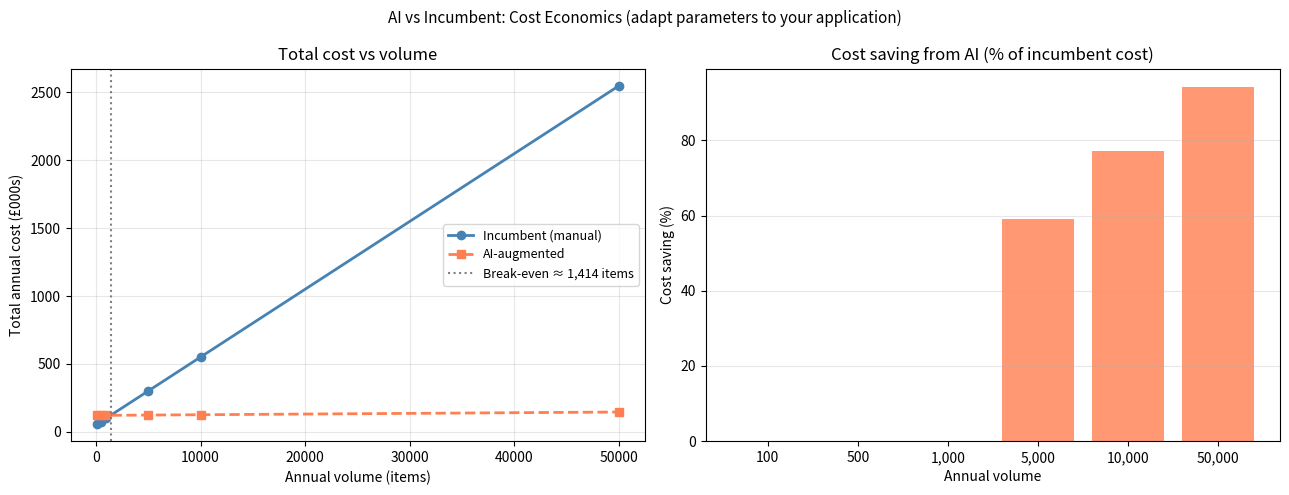
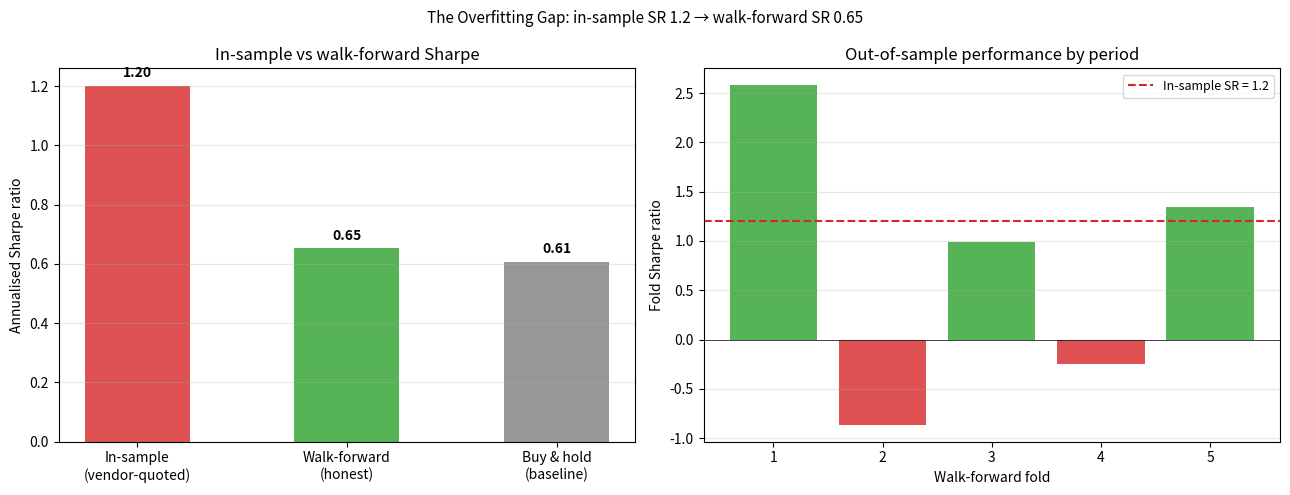
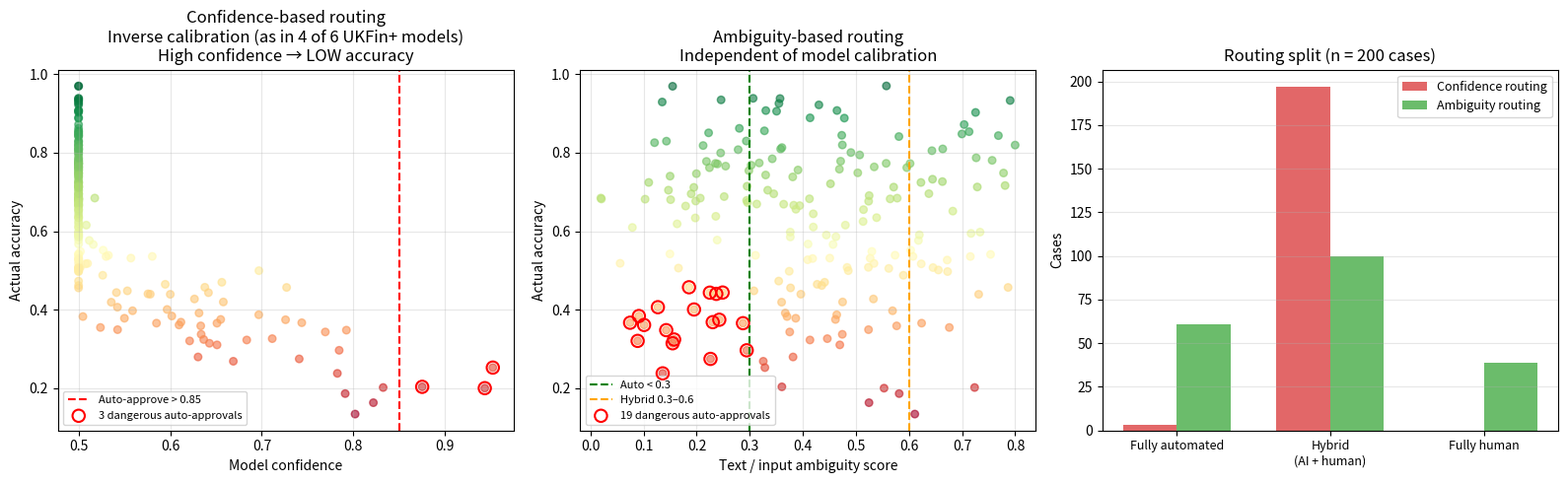

The matplotlib source for these figures, in order:
import numpy as np
import matplotlib.pyplot as plt

# TODO: Replace with your own cost parameters.
# Example below: AI-based compliance screening vs manual review.
volume = np.array([100, 500, 1_000, 5_000, 10_000, 50_000])  # items/year
labels = [f'{v:,}' for v in volume]

# Incumbent (manual): fixed overhead + per-item cost
incumbent_fixed = 50_000      # £/yr (staff, licensing)
incumbent_per_item = 50       # £ per item reviewed
incumbent_total = incumbent_fixed + incumbent_per_item * volume

# AI-augmented: higher upfront, near-zero marginal
ai_fixed = 120_000            # £/yr (system, compliance, monitoring)
ai_per_item = 0.50            # £ per item
ai_total = ai_fixed + ai_per_item * volume

# Break-even
breakeven = int(round((ai_fixed - incumbent_fixed) / (incumbent_per_item - ai_per_item)))

fig, axes = plt.subplots(1, 2, figsize=(13, 5))

axes[0].plot(volume, incumbent_total / 1000, 'o-', label='Incumbent (manual)', linewidth=2, color='steelblue')
axes[0].plot(volume, ai_total / 1000, 's--', label='AI-augmented', linewidth=2, color='coral')
axes[0].axvline(breakeven, color='grey', linestyle=':', linewidth=1.5, label=f'Break-even ≈ {breakeven:,} items')
axes[0].set_xlabel('Annual volume (items)')
axes[0].set_ylabel('Total annual cost (£000s)')
axes[0].set_title('Total cost vs volume')
axes[0].legend(fontsize=9)
axes[0].grid(alpha=0.3)

effective_saving = (incumbent_total - ai_total) / incumbent_total * 100
axes[1].bar(labels, np.clip(effective_saving, 0, None), color='coral', alpha=0.8)
axes[1].set_xlabel('Annual volume')
axes[1].set_ylabel('Cost saving (%)')
axes[1].set_title('Cost saving from AI (% of incumbent cost)')
axes[1].axhline(0, color='black', linewidth=0.5)
axes[1].grid(axis='y', alpha=0.3)

plt.suptitle('AI vs Incumbent: Cost Economics (adapt parameters to your application)', fontsize=11)
plt.tight_layout()
plt.show()

print(f"Break-even volume: approximately {breakeven:,} items/year")
print(f"At {volume[-2]:,} items: incumbent costs £{incumbent_total[-2]/1000:.0f}k, AI costs £{ai_total[-2]/1000:.0f}k")


# Adapt and run this cell


import numpy as np
import matplotlib.pyplot as plt

np.random.seed(42)
T = 120        # months of data
n_folds = 5
train_size = 60
test_size = 12

# Simulate: true signal is weak (SR 0.3); model overfits in-sample to SR 1.2
true_signal = np.random.normal(0.025, 0.08, T)  # monthly returns, true process

# In-sample: model fit on all data (overfits, looks good)
in_sample_sr = 1.20   # vendor-quoted Sharpe

# Walk-forward: genuine out-of-sample (much weaker)
wf_returns = []
wf_bh = []
for fold in range(n_folds):
    start = fold * test_size
    end = start + test_size
    if end > T:
        break
    # Out-of-sample performance reverts toward true signal
    fold_r = true_signal[start:end] + np.random.normal(0, 0.02, test_size)
    wf_returns.extend(fold_r.tolist())
    wf_bh.extend(true_signal[start:end].tolist())

wf_sr = np.mean(wf_returns) / np.std(wf_returns) * np.sqrt(12)
bh_sr = np.mean(wf_bh) / np.std(wf_bh) * np.sqrt(12)

fig, axes = plt.subplots(1, 2, figsize=(13, 5))

# Panel 1: Sharpe ratio comparison
bars = ['In-sample\n(vendor-quoted)', 'Walk-forward\n(honest)', 'Buy & hold\n(baseline)']
values = [in_sample_sr, wf_sr, bh_sr]
colors = ['#d62728', '#2ca02c', '#7f7f7f']
axes[0].bar(bars, values, color=colors, alpha=0.8, width=0.5)
axes[0].axhline(0, color='black', linewidth=0.5)
axes[0].set_ylabel('Annualised Sharpe ratio')
axes[0].set_title('In-sample vs walk-forward Sharpe')
axes[0].grid(axis='y', alpha=0.3)
for bar, val in zip(axes[0].patches, values):
    axes[0].text(bar.get_x() + bar.get_width() / 2, val + 0.03,
                 f'{val:.2f}', ha='center', fontsize=10, fontweight='bold')

# Panel 2: Fold-by-fold performance
fold_sharpes = []
for fold in range(n_folds):
    start = fold * test_size
    end = start + test_size
    if end > T:
        break
    fr = true_signal[start:end] + np.random.normal(0, 0.02, test_size)
    fold_sharpes.append(np.mean(fr) / np.std(fr) * np.sqrt(12))

axes[1].bar(range(1, len(fold_sharpes) + 1), fold_sharpes,
            color=['#2ca02c' if s > 0 else '#d62728' for s in fold_sharpes], alpha=0.8)
axes[1].axhline(0, color='black', linewidth=0.5)
axes[1].axhline(in_sample_sr, color='#d62728', linestyle='--', linewidth=1.5,
                label=f'In-sample SR = {in_sample_sr:.1f}')
axes[1].set_xlabel('Walk-forward fold')
axes[1].set_ylabel('Fold Sharpe ratio')
axes[1].set_title('Out-of-sample performance by period')
axes[1].legend(fontsize=9)
axes[1].grid(axis='y', alpha=0.3)

plt.suptitle(f'The Overfitting Gap: in-sample SR {in_sample_sr:.1f} → walk-forward SR {wf_sr:.2f}', fontsize=11)
plt.tight_layout()
plt.show()

print(f"In-sample Sharpe (vendor-quoted): {in_sample_sr:.2f}")
print(f"Walk-forward Sharpe (out-of-sample): {wf_sr:.2f}")
print(f"Reduction: {(1 - wf_sr/in_sample_sr):.0%}")
print(f"\nKey question for any vendor: 'Is your quoted figure in-sample or walk-forward?'")


# Adapt and run this cell


import numpy as np
import matplotlib.pyplot as plt

np.random.seed(42)
n_cases = 200   # TODO: set to your approximate annual decision volume

# TODO: Adjust these to reflect your system.
# calibration_type: 'inverse' (high confidence → low accuracy, as in 4/6 UKFin+ models)
#                   'calibrated' (high confidence → high accuracy, ideal)
calibration_type = 'inverse'  # change to 'calibrated' to see the safe scenario

accuracy = np.random.beta(3, 2, size=n_cases)

if calibration_type == 'inverse':
    confidence = 1 - accuracy + np.random.normal(0, 0.08, size=n_cases)
    title_conf = 'Inverse calibration (as in 4 of 6 UKFin+ models)\nHigh confidence → LOW accuracy'
else:
    confidence = accuracy + np.random.normal(0, 0.08, size=n_cases)
    title_conf = 'Well-calibrated model\nHigh confidence → HIGH accuracy'

confidence = np.clip(confidence, 0.5, 1.0)
ambiguity = np.random.beta(2, 3, size=n_cases)

# Routing thresholds
conf_auto_thresh = 0.85
amb_auto_thresh = 0.30
amb_hybrid_thresh = 0.60

# Routing outcomes
auto_conf = confidence > conf_auto_thresh
auto_amb = ambiguity < amb_auto_thresh
hybrid_amb = (ambiguity >= amb_auto_thresh) & (ambiguity < amb_hybrid_thresh)
human_amb = ambiguity >= amb_hybrid_thresh

fig, axes = plt.subplots(1, 3, figsize=(16, 5))

# Panel 1: Confidence-based routing
ax = axes[0]
sc = ax.scatter(confidence, accuracy, c=accuracy, cmap='RdYlGn', s=30, alpha=0.6)
ax.axvline(conf_auto_thresh, color='red', linestyle='--', label=f'Auto-approve > {conf_auto_thresh}')
danger = (confidence > conf_auto_thresh) & (accuracy < 0.5)
ax.scatter(confidence[danger], accuracy[danger], s=80, facecolors='none',
           edgecolors='red', linewidths=1.5, zorder=10, label=f'{danger.sum()} dangerous auto-approvals')
ax.set_xlabel('Model confidence')
ax.set_ylabel('Actual accuracy')
ax.set_title(f'Confidence-based routing\n{title_conf}')
ax.legend(fontsize=8)
ax.grid(alpha=0.3)

# Panel 2: Ambiguity-based routing
ax = axes[1]
ax.scatter(ambiguity, accuracy, c=accuracy, cmap='RdYlGn', s=30, alpha=0.6)
ax.axvline(amb_auto_thresh, color='green', linestyle='--', label=f'Auto < {amb_auto_thresh}')
ax.axvline(amb_hybrid_thresh, color='orange', linestyle='--', label=f'Hybrid {amb_auto_thresh}–{amb_hybrid_thresh}')
amb_danger = (ambiguity < amb_auto_thresh) & (accuracy < 0.5)
ax.scatter(ambiguity[amb_danger], accuracy[amb_danger], s=80, facecolors='none',
           edgecolors='red', linewidths=1.5, zorder=10, label=f'{amb_danger.sum()} dangerous auto-approvals')
ax.set_xlabel('Text / input ambiguity score')
ax.set_ylabel('Actual accuracy')
ax.set_title('Ambiguity-based routing\nIndependent of model calibration')
ax.legend(fontsize=8)
ax.grid(alpha=0.3)

# Panel 3: Routing split summary
routing_labels = ['Fully automated', 'Hybrid\n(AI + human)', 'Fully human']
conf_split = [auto_conf.sum(), (~auto_conf).sum(), 0]
amb_split = [auto_amb.sum(), hybrid_amb.sum(), human_amb.sum()]
x = np.arange(3)
w = 0.35
ax = axes[2]
ax.bar(x - w/2, conf_split, w, label='Confidence routing', color='#d62728', alpha=0.7)
ax.bar(x + w/2, amb_split, w, label='Ambiguity routing', color='#2ca02c', alpha=0.7)
ax.set_xticks(x)
ax.set_xticklabels(routing_labels, fontsize=9)
ax.set_ylabel('Cases')
ax.set_title(f'Routing split (n = {n_cases} cases)')
ax.legend(fontsize=9)
ax.grid(axis='y', alpha=0.3)

plt.tight_layout()
plt.show()

print("ROUTING SUMMARY:")
print(f"\n  Confidence-based: {auto_conf.sum()} auto-approved, {danger.sum()} with accuracy < 50%")
print(f"  Ambiguity-based:  {auto_amb.sum()} auto-approved, {amb_danger.sum()} with accuracy < 50%")
print(f"\n  If your model is inversely calibrated, confidence-based routing is systematically unsafe.")
print(f"  Change calibration_type to 'calibrated' to see how the picture changes.")


# Adapt and run this cell
